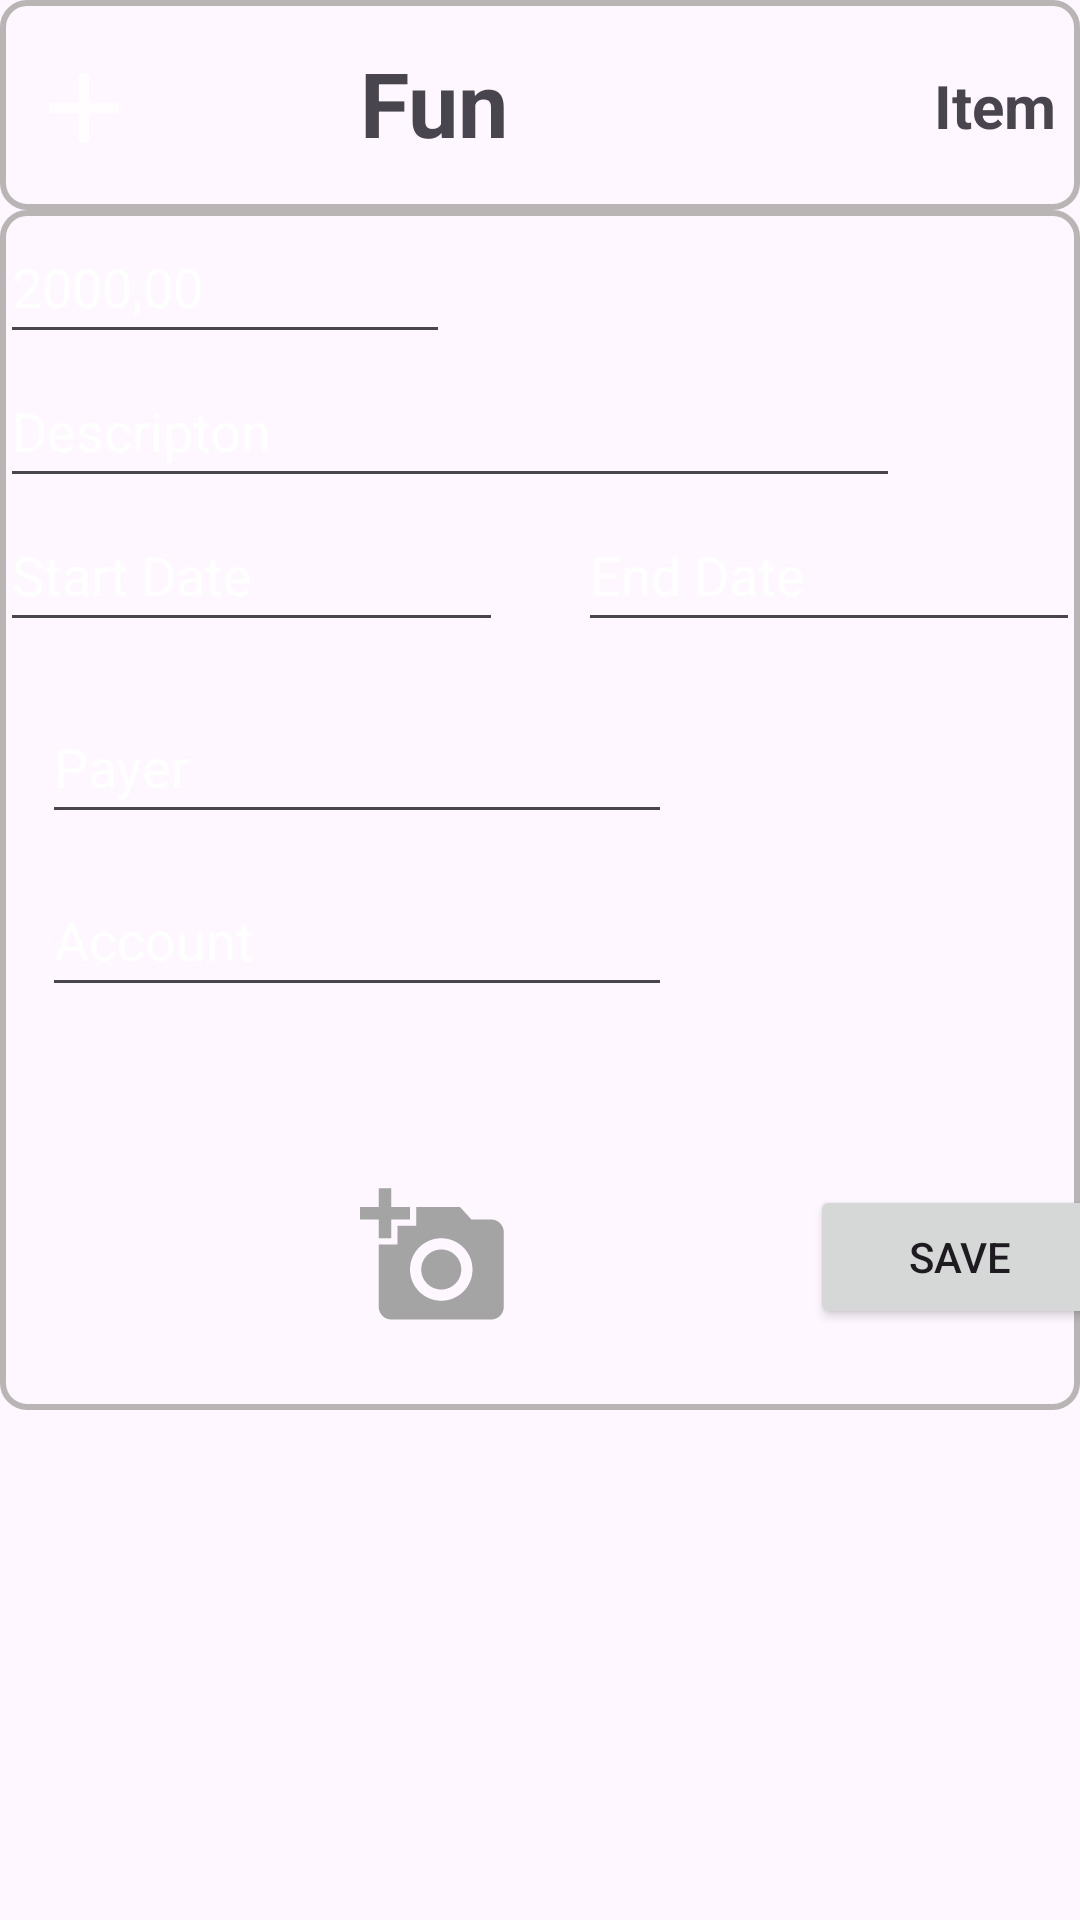

Here is an Android app screen rendered from its layout file. Give the layout XML and the strings, colors and styles it references.
<!-- AndroidManifest.xml: application theme Theme.CyberWallet -->
<!-- res/layout/card_view_design.xml -->
<?xml version="1.0" encoding="utf-8"?>
<LinearLayout
    xmlns:android="http://schemas.android.com/apk/res/android"
    xmlns:app="http://schemas.android.com/apk/res-auto"
    xmlns:tools="http://schemas.android.com/tools"
    android:layout_width="match_parent"
    android:orientation="vertical"
    android:layout_height="wrap_content"
    android:layout_margin="16dp">








    <androidx.constraintlayout.widget.ConstraintLayout
        android:layout_width="match_parent"
        android:layout_height="70dp"
        android:orientation="horizontal"
        android:background="@drawable/border"
        android:padding="8dp">


        
        
        
        
        
        
        
        
        
        
        

        <ImageView
            android:id="@+id/addButton"
            android:layout_width="40sp"
            android:layout_height="40dp"

            android:src="@drawable/add"
            app:layout_constraintBottom_toBottomOf="parent"
            app:layout_constraintEnd_toStartOf="@+id/catName"
            app:layout_constraintHorizontal_bias="0.0"
            app:layout_constraintStart_toStartOf="parent"
            app:layout_constraintTop_toTopOf="parent"
            app:layout_constraintVertical_bias="0.571" />

        <TextView
            android:id="@+id/catName"
            android:layout_width="wrap_content"
            android:layout_height="wrap_content"
            android:layout_marginStart="112dp"
            android:text="Fun"
            android:textAlignment="center"
            android:textSize="30dp"
            android:textStyle="bold"
            app:layout_constraintBottom_toBottomOf="parent"
            app:layout_constraintStart_toStartOf="parent"
            app:layout_constraintTop_toTopOf="parent"
            app:layout_constraintVertical_bias="0.428" />

        <LinearLayout
            android:layout_width="wrap_content"
            android:layout_height="wrap_content"
            android:orientation="vertical"

            app:layout_constraintBottom_toBottomOf="parent"
            app:layout_constraintEnd_toEndOf="parent"
            app:layout_constraintTop_toTopOf="parent"
            >

            <TextView
                android:id="@+id/target"
                android:layout_width="wrap_content"
                android:layout_height="wrap_content"
                android:text="Item"
                android:textSize="20sp"
                android:textStyle="bold"
                app:layout_constraintEnd_toEndOf="parent"
                app:layout_constraintHorizontal_bias="0.0" />










        </LinearLayout>



    </androidx.constraintlayout.widget.ConstraintLayout>

    <androidx.constraintlayout.widget.ConstraintLayout
        android:id="@+id/addExpenseOrIncomeForm"
        android:layout_width="match_parent"
        android:layout_height="400dp"
        android:visibility="visible"
        android:background="@drawable/border">

        <LinearLayout
            android:layout_width="wrap_content"
            android:layout_height="match_parent"
            android:orientation="vertical"
            app:layout_constraintEnd_toEndOf="parent"
            app:layout_constraintStart_toStartOf="parent"
            >


            <EditText
                android:id="@+id/amount"
                android:layout_width="150dp"
                android:layout_height="48dp"
                android:ems="10"
                android:inputType="numberDecimal"
                android:hint="2000,00"
                android:textColorHint="@color/white"
                />

            <EditText
                android:id="@+id/Description"
                android:layout_width="300dp"
                android:layout_height="48dp"
                android:ems="10"
                android:inputType="text"
                android:hint="Descripton"
                android:textColorHint="@color/white"/>

            <LinearLayout
                android:id="@+id/dates"
                android:layout_width="wrap_content"
                android:layout_height="wrap_content"
                android:orientation="horizontal">


                <EditText
                    android:id="@+id/startDate"
                    android:layout_width="wrap_content"
                    android:layout_height="48dp"
                    android:layout_weight="1"
                    android:ems="10"
                    android:inputType="date"
                    android:hint="Start Date"
                    android:layout_marginRight="25dp"
                    android:textColorHint="@color/white"
                    />

                <EditText
                    android:id="@+id/endDate"
                    android:layout_width="wrap_content"
                    android:layout_height="48dp"
                    android:layout_weight="1"
                    android:ems="10"
                    android:inputType="date"
                    android:hint="End Date"
                    android:textColorHint="@color/white"
                    />

            </LinearLayout>

            <androidx.constraintlayout.widget.ConstraintLayout
                android:id="@+id/extraInformation"
                android:layout_width="match_parent"
                android:layout_height="160dp"
                android:background="@android:color/transparent"
                >


                <EditText
                    android:id="@+id/payer"
                    android:layout_width="wrap_content"
                    android:layout_height="48dp"
                    android:layout_marginTop="16dp"
                    android:ems="10"
                    android:hint="Payer"
                    android:textColorHint="@color/white"
                    android:inputType="text"

                    app:layout_constraintEnd_toEndOf="parent"
                    app:layout_constraintHorizontal_bias="0.094"
                    app:layout_constraintStart_toStartOf="parent"
                    app:layout_constraintTop_toTopOf="parent" />

                <EditText
                    android:id="@+id/account"
                    android:layout_width="wrap_content"
                    android:layout_height="48dp"
                    android:ems="10"
                    android:hint="Account"
                    android:textColorHint="@color/white"
                    android:inputType="number"
                    app:layout_constraintBottom_toBottomOf="parent"
                    app:layout_constraintEnd_toEndOf="parent"
                    app:layout_constraintHorizontal_bias="0.094"
                    app:layout_constraintStart_toStartOf="parent"
                    app:layout_constraintTop_toBottomOf="@+id/payer"
                    app:layout_constraintVertical_bias="0.203" />

            </androidx.constraintlayout.widget.ConstraintLayout>


            <LinearLayout
                android:layout_width="match_parent"
                android:layout_height="wrap_content"

                >

                <ImageView
                    android:id="@+id/reciptImage"
                    android:layout_width="100dp"
                    android:layout_height="90dp"
                    android:visibility="invisible"
                    android:layout_marginRight="20dp"
                    android:background="@drawable/border"/>

                <ImageView
                    android:id="@+id/addImageIcon"
                    android:layout_width="50dp"
                    android:layout_height="50dp"
                    android:layout_gravity="center"
                    android:layout_marginRight="100dp"
                    android:src="@drawable/photo_icon"
                    />

                <Button
                    android:id="@+id/saveButton"
                    android:layout_width="100dp"
                    android:layout_height="48dp"
                    android:layout_gravity="center"

                    android:text="Save"

                    />




            </LinearLayout>

        </LinearLayout>

    </androidx.constraintlayout.widget.ConstraintLayout>

</LinearLayout>
<!-- resources referenced by this layout -->
<resources>
  <color name="white">#FFFFFFFF</color>
  <!-- drawable add (drawable) -->
  <vector xmlns:android="http://schemas.android.com/apk/res/android" android:height="24dp" android:tint="#FFFDFD" android:viewportHeight="24" android:viewportWidth="24" android:width="24dp">
        
      <path android:fillColor="@android:color/white" android:pathData="M19,13h-6v6h-2v-6H5v-2h6V5h2v6h6v2z"/>
      
  </vector>
  <!-- drawable border (drawable) -->
  <?xml version="1.0" encoding="utf-8"?>
  <shape xmlns:android="http://schemas.android.com/apk/res/android"
      android:shape="rectangle">
  
      
      <stroke
          android:width="2dp"
          android:color="#BAB5B5" /> 
  
      
      <solid android:color="@android:color/transparent" />
  
      
      <corners android:radius="8dp" />
  </shape>
  <!-- drawable logo: png bitmap (drawable, 17632 bytes) -->
  <!-- drawable photo_icon (drawable) -->
  <vector xmlns:android="http://schemas.android.com/apk/res/android" android:height="24dp" android:tint="#A4A4A4" android:viewportHeight="24" android:viewportWidth="24" android:width="24dp">
        
      <path android:fillColor="@android:color/white" android:pathData="M3,4V1h2v3h3v2H5v3H3V6H0V4H3zM6,10V7h3V4h7l1.83,2H21c1.1,0 2,0.9 2,2v12c0,1.1 -0.9,2 -2,2H5c-1.1,0 -2,-0.9 -2,-2V10H6zM13,19c2.76,0 5,-2.24 5,-5s-2.24,-5 -5,-5s-5,2.24 -5,5S10.24,19 13,19zM9.8,14c0,1.77 1.43,3.2 3.2,3.2s3.2,-1.43 3.2,-3.2s-1.43,-3.2 -3.2,-3.2S9.8,12.23 9.8,14z"/>
      
  </vector>
  <style name="Theme.CyberWallet" parent="Base.Theme.CyberWallet" />
  <style name="Base.Theme.CyberWallet" parent="Theme.Material3.DayNight.NoActionBar">
          
          
      </style>
</resources>
